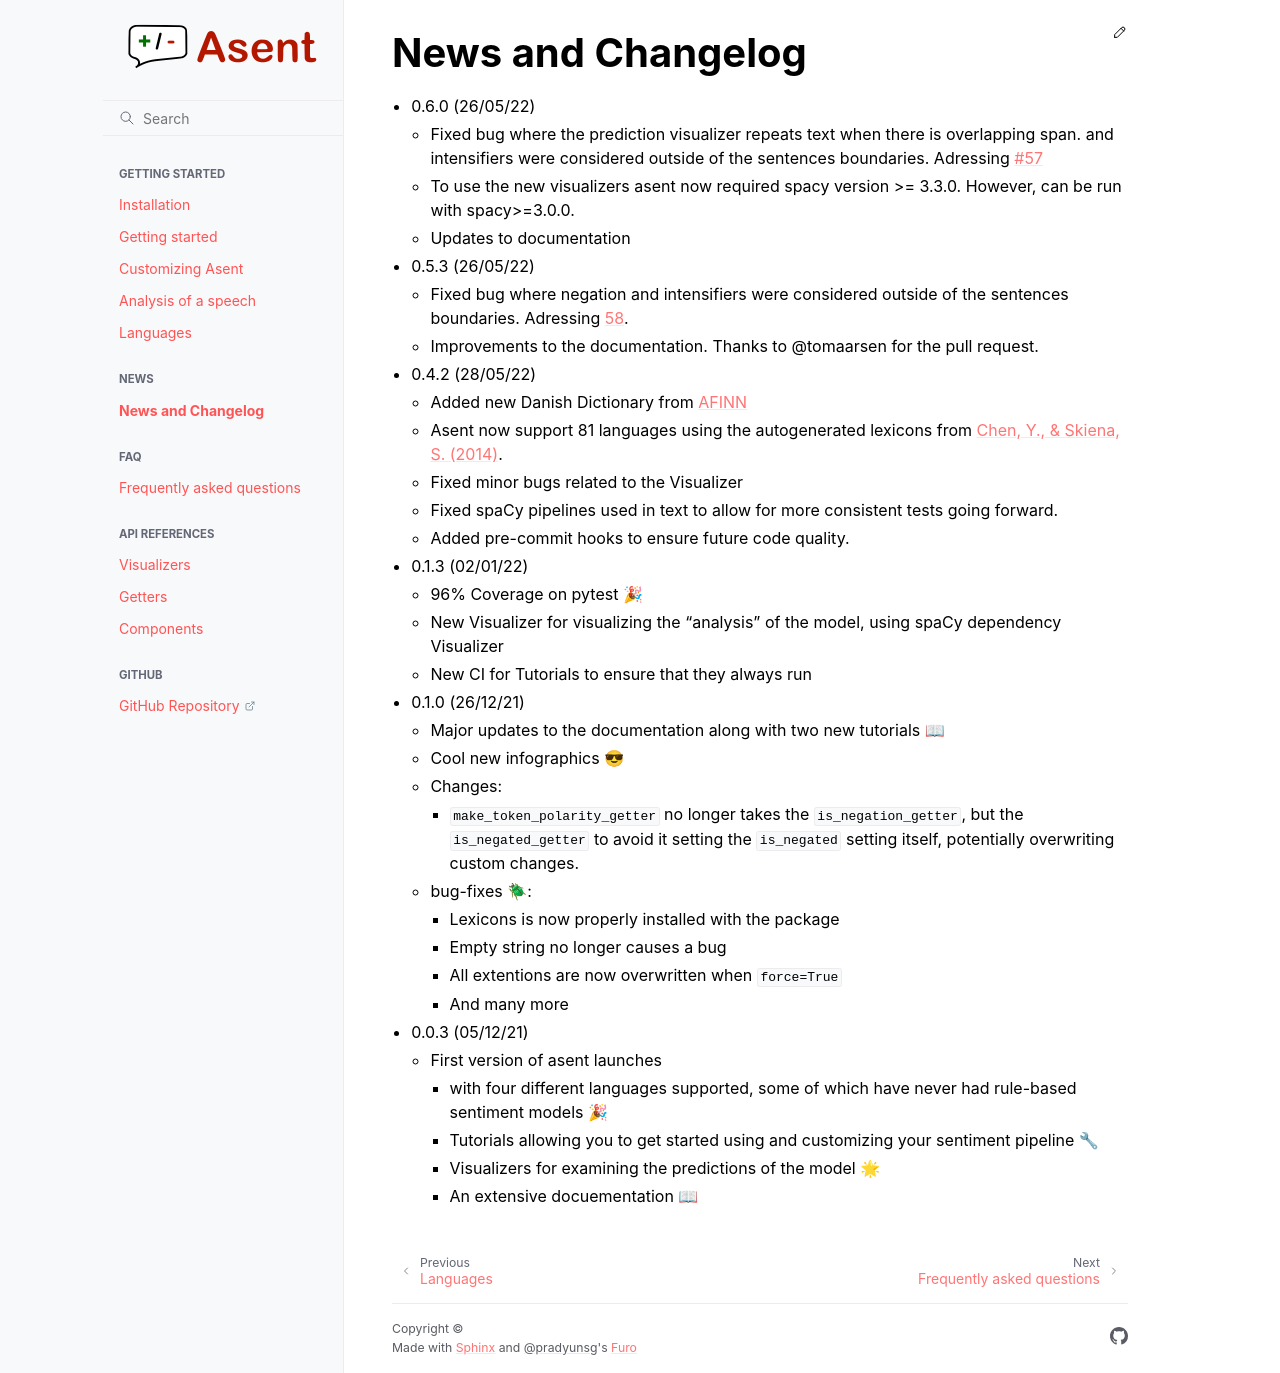

repository: KennethEnevoldsen/asent · page: news.html · generator: sphinx

News and Changelog
==============================

* 0.6.0 (26/05/22)

  - Fixed bug where the prediction visualizer repeats text when there is overlapping span. and intensifiers were considered outside of the sentences boundaries. Adressing `#57 <https://github.com/KennethEnevoldsen/asent/issues/57>`__
  - To use the new visualizers asent now required spacy version >= 3.3.0. However, can be run with spacy>=3.0.0.
  - Updates to documentation

* 0.5.3 (26/05/22)

  - Fixed bug where negation and intensifiers were considered outside of the sentences boundaries. Adressing `58 <https://github.com/KennethEnevoldsen/asent/issues/58>`__.
  - Improvements to the documentation. Thanks to @tomaarsen for the pull request.

* 0.4.2 (28/05/22)

  - Added new Danish Dictionary from `AFINN <https://github.com/fnielsen/afinn>`__
  - Asent now support 81 languages using the autogenerated lexicons from `Chen, Y., & Skiena, S. (2014) <https://aclanthology.org/P14-2063.pdf>`__.
  - Fixed minor bugs related to the Visualizer
  - Fixed spaCy pipelines used in text to allow for more consistent tests going forward.
  - Added pre-commit hooks to ensure future code quality.


* 0.1.3 (02/01/22)

  - 96% Coverage on pytest 🎉
  - New Visualizer for visualizing the "analysis" of the model, using spaCy dependency Visualizer
  - New CI for Tutorials to ensure that they always run

* 0.1.0 (26/12/21)

  - Major updates to the documentation along with two new tutorials 📖
  - Cool new infographics 😎
  - Changes:

    * ``make_token_polarity_getter`` no longer takes the ``is_negation_getter``, but the ``is_negated_getter`` to avoid it setting the ``is_negated`` setting itself, potentially overwriting custom changes.

  - bug-fixes 🪲:

    * Lexicons is now properly installed with the package
    * Empty string no longer causes a bug
    * All extentions are now overwritten when ``force=True``
    * And many more


* 0.0.3 (05/12/21)

  - First version of asent launches
  
    * with four different languages supported, some of which have never had rule-based sentiment models 🎉
    * Tutorials allowing you to get started using and customizing your sentiment pipeline 🔧
    * Visualizers for examining the predictions of the model 🌟 
    * An extensive docuementation 📖
